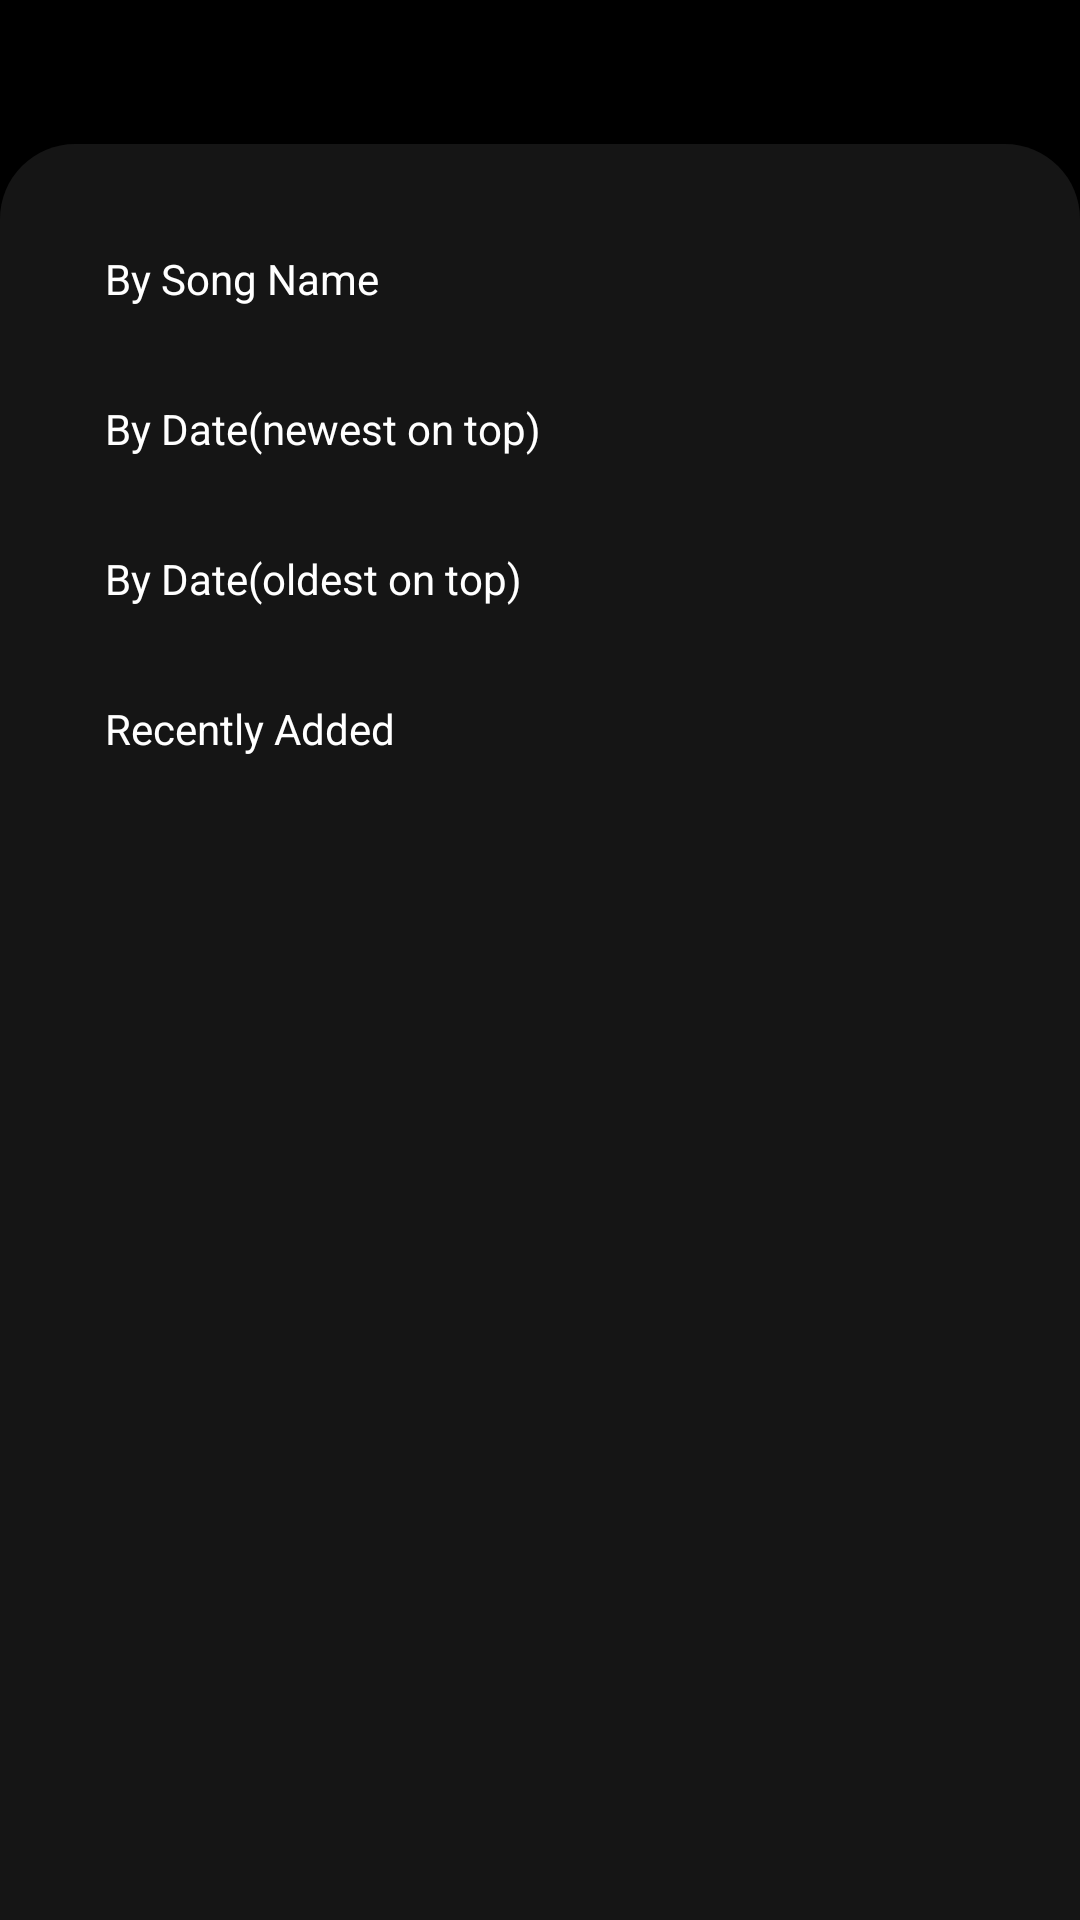

Layout XML and referenced resources for this Android screen:
<!-- AndroidManifest.xml: application theme splash_screen -->
<!-- res/layout/sortby_playist_option_dialogue.xml -->
<?xml version="1.0" encoding="utf-8"?>
<androidx.constraintlayout.widget.ConstraintLayout xmlns:android="http://schemas.android.com/apk/res/android"
    xmlns:app="http://schemas.android.com/apk/res-auto"
    android:layout_width="match_parent"
    android:layout_height="match_parent">

    <LinearLayout
        android:paddingTop="20dp"
        android:layout_width="match_parent"
        android:layout_height="match_parent"
        android:layout_marginTop="48dp"
        android:orientation="vertical"
        android:background="@drawable/top_rounded_bg"
        app:layout_constraintEnd_toEndOf="parent"
        app:layout_constraintHorizontal_bias="1.0"
        app:layout_constraintStart_toStartOf="parent"
        app:layout_constraintTop_toTopOf="parent">

        <RelativeLayout
            android:id="@+id/by_name"
            android:layout_width="match_parent"
            android:layout_height="50dp"
            android:layout_marginHorizontal="10dp"
            android:paddingHorizontal="10dp">


            <TextView
                android:id="@+id/textView2"
                android:layout_width="wrap_content"
                android:layout_height="match_parent"
                android:layout_alignParentTop="true"
                android:gravity="center_vertical"
                android:textColor="@color/white"
                android:layout_marginHorizontal="15dp"
                android:text="@string/sortby_name" />
        </RelativeLayout>
        <RelativeLayout
            android:id="@+id/by_new_first"
            android:layout_width="match_parent"
            android:layout_height="50dp"
            android:layout_marginHorizontal="10dp"
            android:paddingHorizontal="10dp">


            <TextView
                android:id="@+id/textView3"
                android:layout_width="wrap_content"
                android:layout_height="match_parent"
                android:layout_alignParentTop="true"
                android:gravity="center_vertical"
                android:textColor="@color/white"
                android:layout_marginHorizontal="15dp"
                android:text="@string/sortby_date_new_on_top" />
        </RelativeLayout>
        <RelativeLayout
            android:id="@+id/by_old_first"
            android:layout_width="match_parent"
            android:layout_height="50dp"
            android:layout_marginHorizontal="10dp"
            android:paddingHorizontal="10dp">


            <TextView
                android:id="@+id/textView4"
                android:layout_width="wrap_content"
                android:layout_height="match_parent"
                android:layout_alignParentTop="true"
                android:gravity="center_vertical"
                android:textColor="@color/white"
                android:layout_marginHorizontal="15dp"
                android:text="@string/sortby_date_old_on_top" />
        </RelativeLayout>
        <RelativeLayout
            android:id="@+id/by_recently_added"
            android:layout_width="match_parent"
            android:layout_height="50dp"
            android:layout_marginBottom="20dp"
            android:layout_marginHorizontal="10dp"
            android:paddingHorizontal="10dp">


            <TextView
                android:id="@+id/textView5"
                android:layout_width="wrap_content"
                android:layout_height="match_parent"
                android:layout_alignParentTop="true"
                android:gravity="center_vertical"
                android:textColor="@color/white"
                android:layout_marginHorizontal="15dp"
                android:text="@string/sortby_recently_added" />
        </RelativeLayout>
    </LinearLayout>
</androidx.constraintlayout.widget.ConstraintLayout>
<!-- resources referenced by this layout -->
<resources>
  <color name="white">#FFFFFFFF</color>
  <!-- drawable top_rounded_bg (drawable) -->
  <?xml version="1.0" encoding="utf-8"?>
  <shape
      xmlns:android="http://schemas.android.com/apk/res/android">
      <solid
          android:color="#151515"
  
          />
      <corners
         android:topRightRadius="25dp"
          android:topLeftRadius="25dp"
  
          />
  
  </shape>
  <string name="sortby_date_new_on_top">By Date(newest on top)</string>
  <string name="sortby_date_old_on_top">By Date(oldest on top)</string>
  <string name="sortby_name">By Song Name</string>
  <string name="sortby_recently_added">Recently Added</string>
  <style name="splash_screen" parent="Theme.Material3.Dark.NoActionBar">
          <item name="android:statusBarColor">@color/black</item>
          <item name="android:windowBackground">@drawable/splash_screen</item>
  
      </style>
  <color name="black">#FF000000</color>
  <!-- drawable splash_screen (drawable) -->
  <layer-list xmlns:android="http://schemas.android.com/apk/res/android">
    <item android:drawable="@color/black"></item>
    <item android:drawable="@drawable/splash" android:width="300dp" android:height="300dp" android:gravity="center"></item>
    <item android:drawable="@drawable/by_asghar_" android:width="70dp" android:height="35dp" android:gravity="bottom | center_horizontal" android:bottom="70dp"></item>
  </layer-list>
  <!-- drawable splash: vector/xml drawable (drawable, 26934 chars, omitted) -->
  <!-- drawable by_asghar_: png bitmap (drawable, 1933 bytes) -->
</resources>
